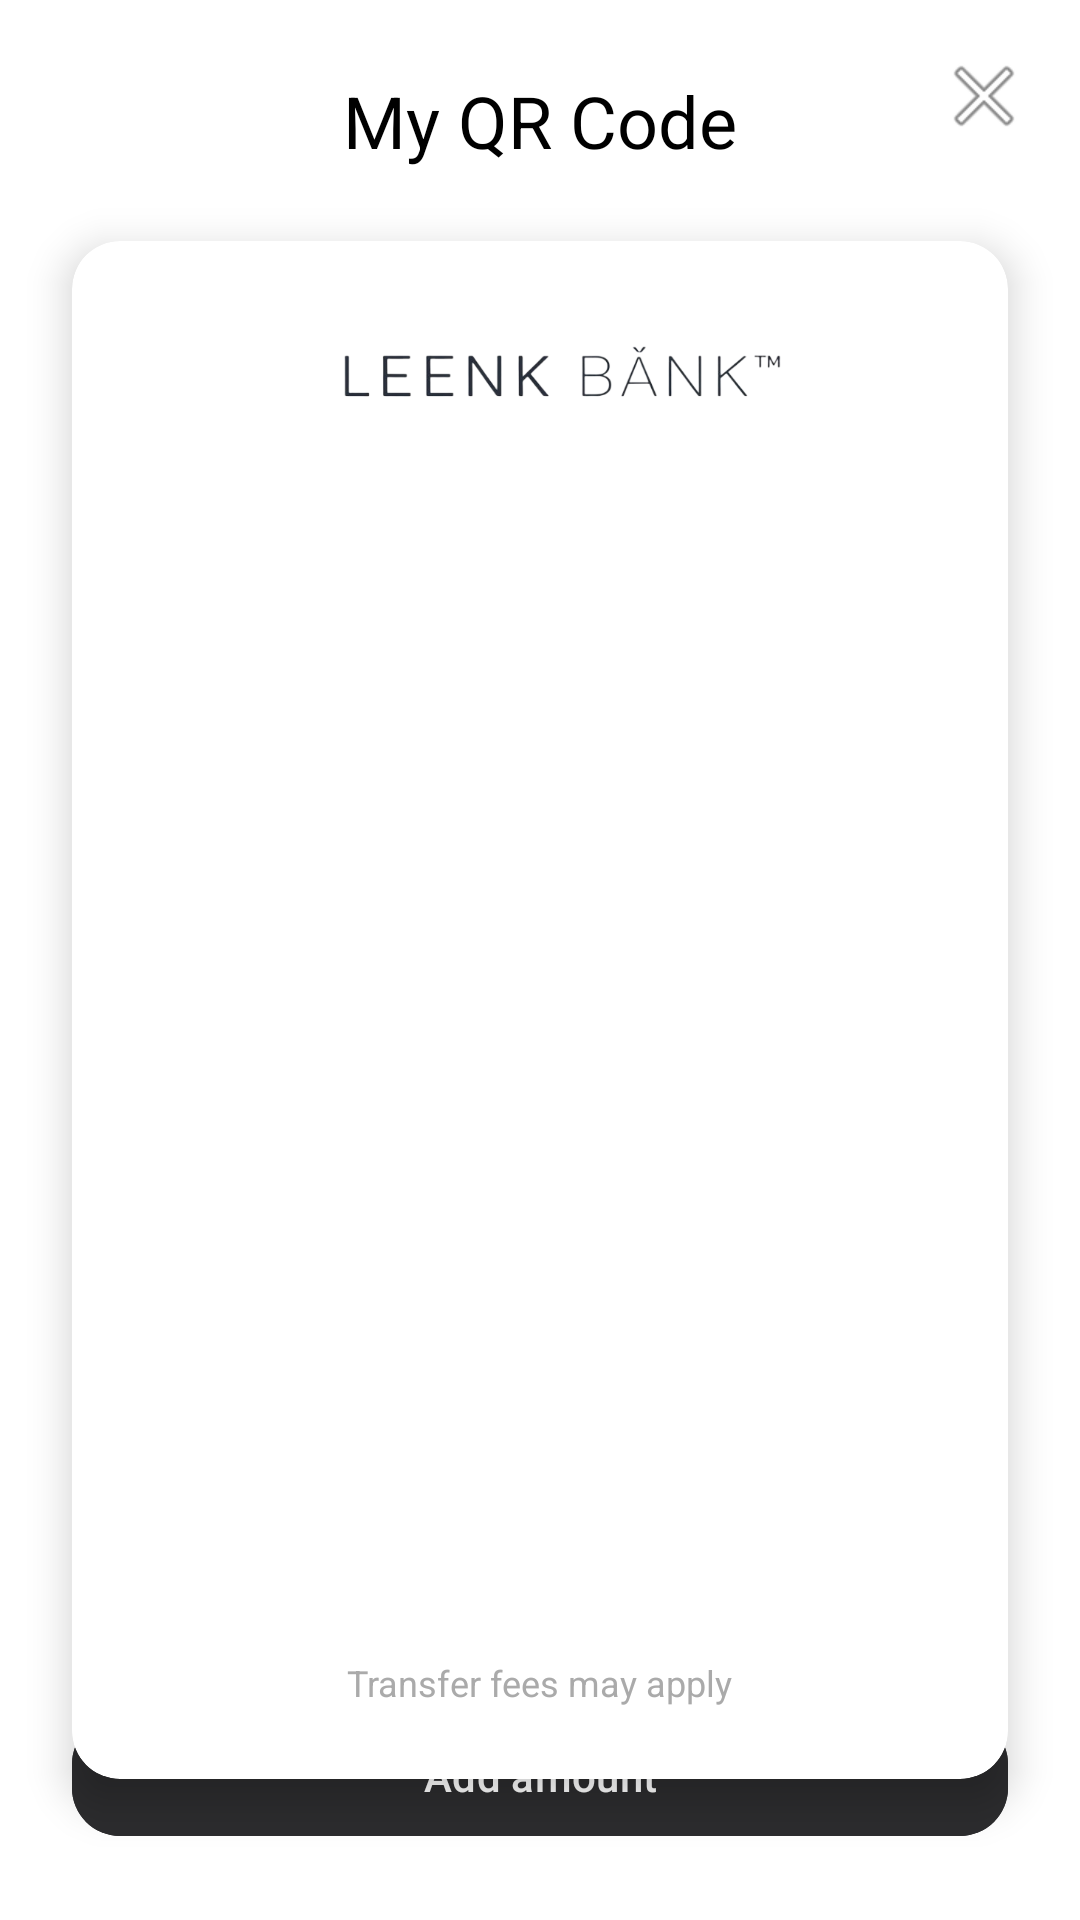

This screen was rendered from an Android layout file. Write that file and the resources it references.
<!-- AndroidManifest.xml: application theme Theme.Leenk -->
<!-- res/layout/activity_qr_code_display.xml -->
<?xml version="1.0" encoding="utf-8"?>
<androidx.constraintlayout.widget.ConstraintLayout xmlns:android="http://schemas.android.com/apk/res/android"
    xmlns:app="http://schemas.android.com/apk/res-auto"
    android:layout_width="match_parent"
    android:layout_height="match_parent"
    android:background="@android:color/white">

    <ImageButton
        android:id="@+id/btnClose"
        android:layout_width="wrap_content"
        android:layout_height="wrap_content"
        android:src="@android:drawable/ic_menu_close_clear_cancel"
        android:background="?attr/selectableItemBackgroundBorderless"
        android:padding="16dp"
        app:layout_constraintTop_toTopOf="parent"
        app:layout_constraintEnd_toEndOf="parent"
        android:contentDescription="Close" />

    <TextView
        android:id="@+id/tvTitle"
        android:layout_width="wrap_content"
        android:layout_height="wrap_content"
        android:text="My QR Code"
        android:textSize="24sp"
        android:textColor="@android:color/black"
        android:layout_marginTop="24dp"
        app:layout_constraintTop_toTopOf="parent"
        app:layout_constraintStart_toStartOf="parent"
        app:layout_constraintEnd_toEndOf="parent" />

    <androidx.cardview.widget.CardView
        android:id="@+id/cardView"
        android:layout_width="0dp"
        android:layout_height="wrap_content"
        android:layout_margin="24dp"
        app:cardCornerRadius="16dp"
        app:cardElevation="8dp"
        app:layout_constraintTop_toBottomOf="@id/tvTitle"
        app:layout_constraintStart_toStartOf="parent"
        app:layout_constraintEnd_toEndOf="parent">

        <LinearLayout
            android:layout_width="match_parent"
            android:layout_height="wrap_content"
            android:orientation="vertical"
            android:padding="24dp">

            <ImageView
                android:id="@+id/ivLeenkLogo"
                android:layout_width="300dp"
                android:layout_height="40dp"
                android:src="@drawable/logotransaparenttext"
                android:layout_gravity="center_horizontal"
                android:layout_marginBottom="16dp"
                android:contentDescription="Leenk Logo" />

            <TextView
                android:id="@+id/tvName"
                android:layout_width="match_parent"
                android:layout_height="wrap_content"
                android:textSize="18sp"
                android:textStyle="bold"
                android:textColor="@android:color/black"
                android:gravity="center"
                android:layout_marginBottom="8dp" />

            <TextView
                android:id="@+id/tvAccountNumber"
                android:layout_width="match_parent"
                android:layout_height="wrap_content"
                android:textSize="16sp"
                android:textColor="@android:color/darker_gray"
                android:gravity="center"
                android:layout_marginBottom="24dp" />

            <ImageView
                android:id="@+id/ivQRCode"
                android:layout_width="250dp"
                android:layout_height="250dp"
                android:layout_gravity="center_horizontal"
                android:layout_marginBottom="24dp"
                android:contentDescription="QR Code" />

            <TextView
                android:id="@+id/tvAmount"
                android:layout_width="wrap_content"
                android:layout_height="wrap_content"
                android:textSize="24sp"
                android:textStyle="bold"
                android:textColor="@android:color/black"
                android:layout_gravity="center_horizontal"
                android:layout_marginBottom="8dp" />

            <TextView
                android:layout_width="wrap_content"
                android:layout_height="wrap_content"
                android:text="Transfer fees may apply"
                android:textSize="12sp"
                android:textColor="@android:color/darker_gray"
                android:layout_gravity="center_horizontal" />
        </LinearLayout>
    </androidx.cardview.widget.CardView>

    <com.google.android.material.button.MaterialButton
        android:id="@+id/btnAddAmount"
        android:layout_width="0dp"
        android:layout_height="wrap_content"
        android:text="Add amount"
        android:textColor="@android:color/white"
        android:layout_margin="24dp"
        app:cornerRadius="16dp"
        android:backgroundTint="#2C2C2E"
        app:layout_constraintBottom_toBottomOf="parent"
        app:layout_constraintStart_toStartOf="parent"
        app:layout_constraintEnd_toEndOf="parent" />

</androidx.constraintlayout.widget.ConstraintLayout>
<!-- resources referenced by this layout -->
<resources>
  <!-- drawable logotransaparenttext: png bitmap (drawable, 35808 bytes) -->
  <style name="Theme.Leenk" parent="Base.Theme.Leenk" />
  <style name="Base.Theme.Leenk" parent="Theme.Material3.DayNight.NoActionBar">
          
          
      </style>
</resources>
